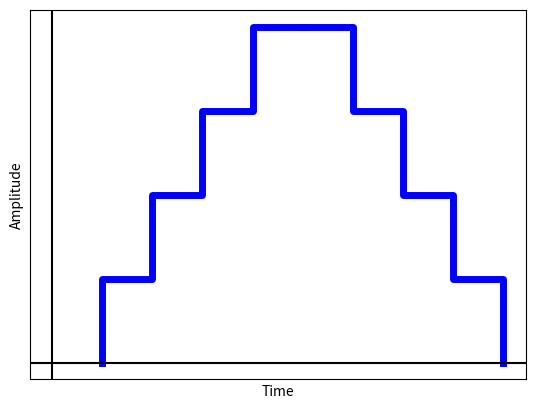

Python code for this plot:
import matplotlib.pyplot as plt
import numpy as np

x = np.array([0,
     0,
     1,
     1,
     2,
     2,
     3,
     3,
     4,
     4,
    ])

plt.plot(1+x[0:-1],x[1:], color='b',linewidth=5)
plt.plot(9-x[0:-1],x[1:], color='b',linewidth=5)
plt.axhline(y=0, color='k')
plt.axvline(x=0, color='k')
plt.xticks([])
plt.yticks([])
plt.xlabel("Time")
plt.ylabel("Amplitude")
plt.show()
